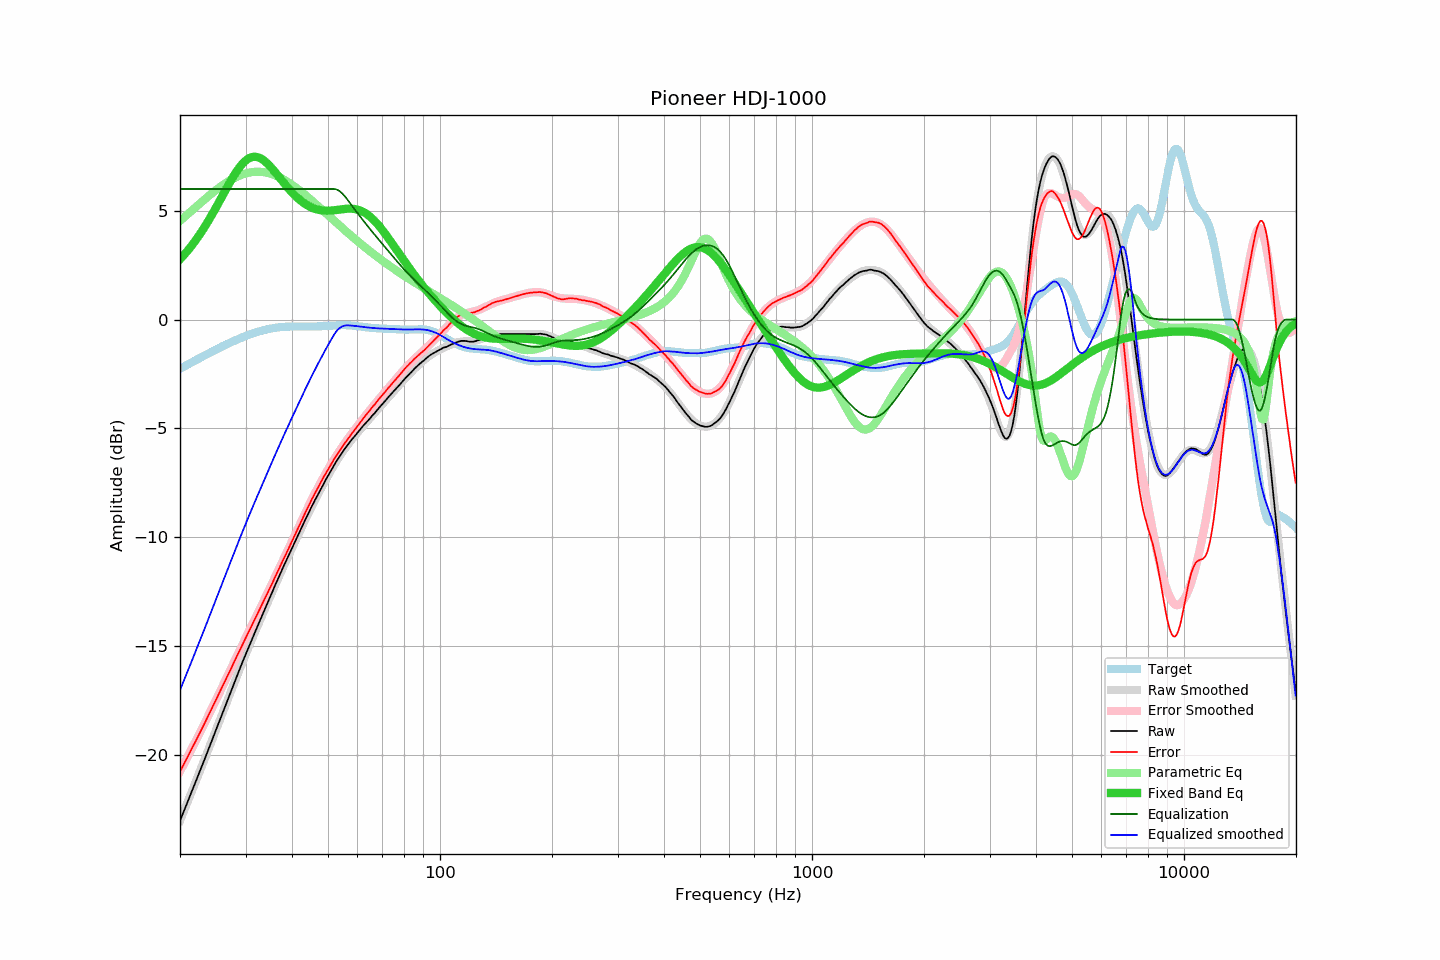

Values plotted in this chart, from the file beside it:
frequency, raw, error, smoothed, error_smoothed, equalization, parametric_eq, equalized_raw, equalized_smoothed, target
20.00, -23.04, -20.78, -23.04, -20.77, 6.00, 2.77, -17.04, -17.04, -2.26
20.20, -22.86, -20.64, -22.86, -20.63, 6.00, 2.85, -16.86, -16.86, -2.22
20.40, -22.67, -20.49, -22.67, -20.49, 6.00, 2.93, -16.67, -16.67, -2.18
20.61, -22.49, -20.35, -22.49, -20.35, 6.00, 3.01, -16.49, -16.49, -2.14
20.81, -22.31, -20.21, -22.31, -20.21, 6.00, 3.10, -16.31, -16.31, -2.10
21.02, -22.12, -20.06, -22.13, -20.06, 6.00, 3.19, -16.12, -16.13, -2.06
21.23, -21.94, -19.92, -21.94, -19.92, 6.00, 3.28, -15.94, -15.94, -2.02
21.44, -21.75, -19.77, -21.76, -19.78, 6.00, 3.37, -15.75, -15.76, -1.98
21.66, -21.57, -19.63, -21.57, -19.63, 6.00, 3.47, -15.57, -15.57, -1.94
21.87, -21.39, -19.49, -21.39, -19.49, 6.00, 3.57, -15.39, -15.39, -1.90
22.09, -21.20, -19.34, -21.20, -19.34, 6.00, 3.67, -15.20, -15.20, -1.86
22.31, -21.02, -19.20, -21.02, -19.19, 6.00, 3.77, -15.02, -15.02, -1.82
22.54, -20.83, -19.05, -20.83, -19.05, 6.00, 3.88, -14.83, -14.83, -1.78
22.76, -20.64, -18.90, -20.64, -18.90, 6.00, 3.99, -14.64, -14.64, -1.74
22.99, -20.46, -18.76, -20.46, -18.75, 6.00, 4.10, -14.46, -14.46, -1.70
23.22, -20.27, -18.61, -20.27, -18.60, 6.00, 4.22, -14.27, -14.27, -1.66
23.45, -20.08, -18.45, -20.08, -18.45, 6.00, 4.34, -14.08, -14.08, -1.62
23.69, -19.89, -18.31, -19.89, -18.30, 6.00, 4.46, -13.89, -13.89, -1.59
23.92, -19.70, -18.15, -19.70, -18.15, 6.00, 4.58, -13.70, -13.70, -1.55
24.16, -19.51, -18.00, -19.51, -18.00, 6.00, 4.70, -13.51, -13.51, -1.51
24.40, -19.32, -17.85, -19.32, -17.85, 6.00, 4.83, -13.32, -13.32, -1.47
24.65, -19.13, -17.70, -19.13, -17.70, 6.00, 4.96, -13.13, -13.13, -1.43
24.89, -18.94, -17.54, -18.94, -17.55, 6.00, 5.09, -12.94, -12.94, -1.39
25.14, -18.75, -17.39, -18.75, -17.39, 6.00, 5.23, -12.75, -12.75, -1.36
25.39, -18.56, -17.24, -18.56, -17.24, 6.00, 5.36, -12.56, -12.56, -1.32
25.65, -18.37, -17.09, -18.37, -17.09, 6.00, 5.50, -12.37, -12.37, -1.28
25.91, -18.18, -16.94, -18.18, -16.93, 6.00, 5.63, -12.18, -12.18, -1.24
26.16, -17.99, -16.78, -17.99, -16.78, 6.00, 5.77, -11.99, -11.99, -1.21
26.43, -17.80, -16.63, -17.80, -16.62, 6.00, 5.90, -11.80, -11.80, -1.17
26.69, -17.61, -16.47, -17.61, -16.47, 6.00, 6.04, -11.61, -11.61, -1.14
26.96, -17.42, -16.32, -17.42, -16.31, 6.00, 6.17, -11.42, -11.42, -1.10
27.23, -17.23, -16.16, -17.23, -16.16, 6.00, 6.30, -11.23, -11.23, -1.07
27.50, -17.04, -16.01, -17.04, -16.00, 6.00, 6.43, -11.04, -11.04, -1.04
27.77, -16.85, -15.85, -16.85, -15.85, 6.00, 6.55, -10.85, -10.85, -1.00
28.05, -16.66, -15.69, -16.66, -15.69, 6.00, 6.67, -10.66, -10.66, -0.97
28.33, -16.47, -15.53, -16.47, -15.53, 6.00, 6.79, -10.47, -10.47, -0.94
28.62, -16.28, -15.38, -16.28, -15.38, 6.00, 6.89, -10.28, -10.28, -0.90
28.90, -16.09, -15.22, -16.10, -15.22, 6.00, 7.00, -10.09, -10.10, -0.87
29.19, -15.91, -15.07, -15.91, -15.07, 6.00, 7.09, -9.91, -9.91, -0.84
29.48, -15.72, -14.91, -15.73, -14.92, 6.00, 7.17, -9.72, -9.73, -0.81
29.78, -15.54, -14.76, -15.55, -14.76, 6.00, 7.25, -9.54, -9.55, -0.78
30.08, -15.36, -14.61, -15.36, -14.61, 6.00, 7.32, -9.36, -9.36, -0.75
30.38, -15.18, -14.46, -15.18, -14.46, 6.00, 7.37, -9.18, -9.18, -0.72
30.68, -15.00, -14.31, -15.01, -14.31, 6.00, 7.42, -9.00, -9.01, -0.70
30.99, -14.83, -14.16, -14.83, -14.16, 6.00, 7.45, -8.83, -8.83, -0.67
31.30, -14.65, -14.01, -14.65, -14.01, 6.00, 7.47, -8.65, -8.65, -0.64
31.61, -14.48, -13.86, -14.48, -13.86, 6.00, 7.48, -8.48, -8.48, -0.62
31.93, -14.30, -13.71, -14.30, -13.71, 6.00, 7.48, -8.30, -8.30, -0.59
32.24, -14.13, -13.56, -14.13, -13.56, 6.00, 7.47, -8.13, -8.13, -0.57
32.57, -13.96, -13.41, -13.96, -13.41, 6.00, 7.45, -7.96, -7.96, -0.55
32.89, -13.79, -13.26, -13.79, -13.26, 6.00, 7.41, -7.79, -7.79, -0.53
33.22, -13.61, -13.10, -13.61, -13.10, 6.00, 7.37, -7.61, -7.61, -0.51
33.55, -13.44, -12.95, -13.44, -12.95, 6.00, 7.32, -7.44, -7.44, -0.49
33.89, -13.27, -12.80, -13.27, -12.80, 6.00, 7.26, -7.27, -7.27, -0.47
34.23, -13.10, -12.65, -13.10, -12.64, 6.00, 7.20, -7.10, -7.10, -0.45
34.57, -12.93, -12.49, -12.93, -12.49, 6.00, 7.12, -6.93, -6.93, -0.44
34.92, -12.76, -12.34, -12.76, -12.33, 6.00, 7.05, -6.76, -6.76, -0.42
35.27, -12.59, -12.18, -12.59, -12.18, 6.00, 6.97, -6.59, -6.59, -0.41
35.62, -12.42, -12.03, -12.42, -12.02, 6.00, 6.88, -6.42, -6.42, -0.40
35.97, -12.24, -11.86, -12.25, -11.86, 6.00, 6.79, -6.24, -6.25, -0.38
... 635 more rows
